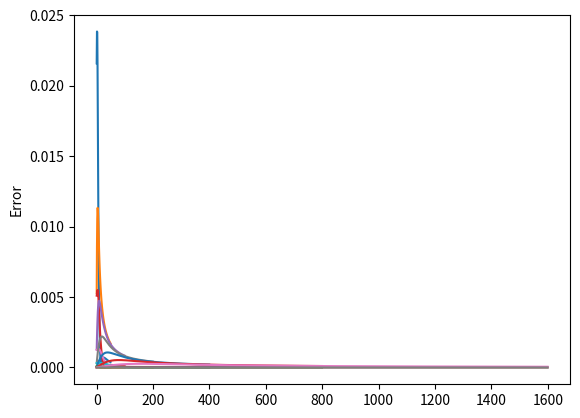

Python code for this plot:
import numpy as np
import matplotlib.pyplot as plt
def f(t,y):
    return 1/(1+t**2)-2*(y**2)
def fexact(t):
    return t/(1+t**2)
def RK2(t0,y0,h):
    n=round(10/h)
    RKerr=[]
    y=y0
    for i in range(n):    
        k1=f(t0,y0)
        k2=f((t0+h), (y0+h*k1))
        y=y0+(k1+k2)*(h/2)
        t0=t0+h
        y0=y
        RKerr.append((abs(y0-fexact(t0)))/fexact(t0))
    return RKerr

def RK3(t0,y0,h):
    n=round(10/h)
    y=y0
    RKerr=[]
    for i in range(n):
        k1= f(t0,y0)
        k2 = f( (t0+h/2), (y0+k1*h/2) )
        k3 = f( (t0+h/2), (y0+2*k2*h-k1*h) )
        y= y0 + (k1+4*k2+k3)*(h/6)
        t0=t0+h
        y0=y
        RKerr.append((abs(y0-fexact(t0)))/fexact(t0))
    return RKerr
    
def RK4(t0,y0,h):
    n=round(10/h)
    y=y0
    RKerr=[]
    for i in range(n):
        k1=h*f(t0,y0)
        k2 = h*f( (t0+h/2), (y0+k1/2) )
        k3 = h*f( (t0+h/2), (y0+k2/2) )
        k4 = h*f(  (t0+h) ,  (y0+k3)  )
        y= y0 + (k1+2*k2+2*k3+k4)/6
        t0=t0+h
        y0=y
        RKerr.append((abs(y0-fexact(t0)))/fexact(t0))
    return RKerr


hstep=[0.2,0.1,0.05,0.025,0.0125,0.00625]
# ErrorRK2=[]
# # ErrorRK3=[]
# # ErrorRK4=[]
# for i in hstep:
#     plt.
#     plt.plot(RK2(0,0,i))
for i in hstep:
    plt.plot(RK2(0,0,i))
    plt.plot(RK3(0,0,i))
    plt.plot(RK4(0,0,i)) 
    plt.ylabel("Error")
    plt.show()   





